Dataset: processedData (GitHub, Rymaa-del/Zoidberg). Classes: normal, pneumonia.

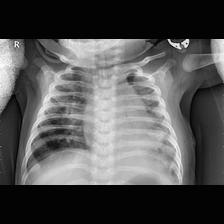
Label: pneumonia

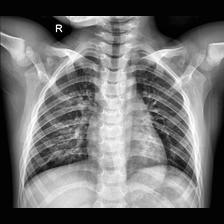
Label: normal

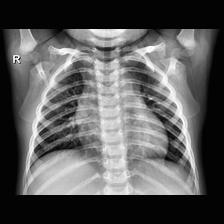
Label: normal

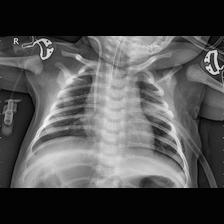
Label: pneumonia

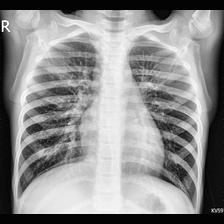
Label: normal

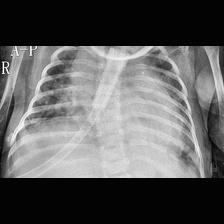
Label: pneumonia
